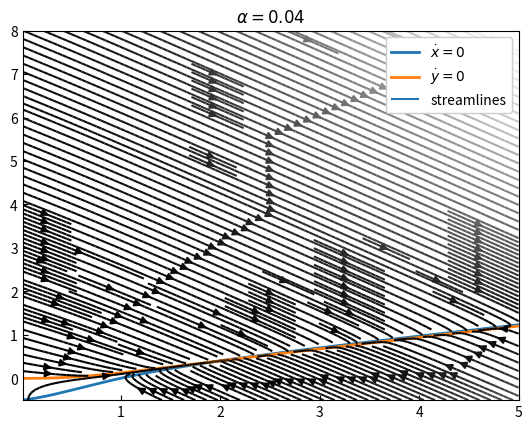
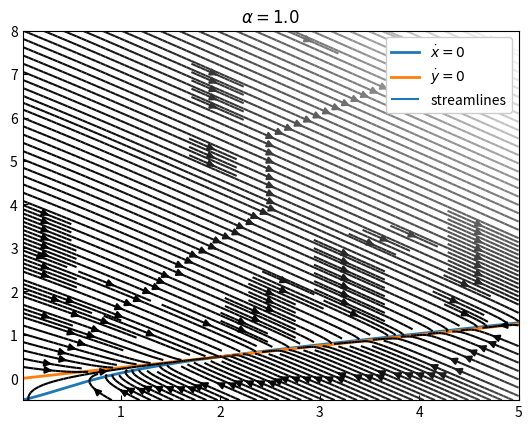
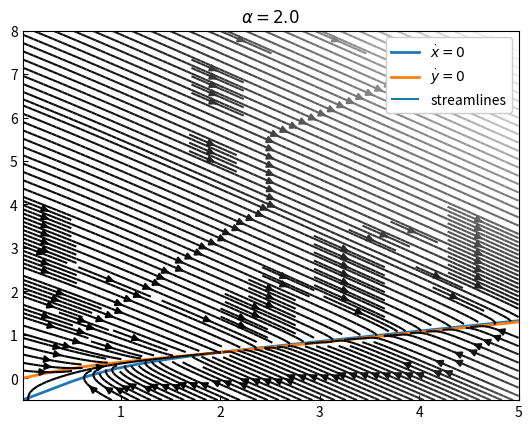
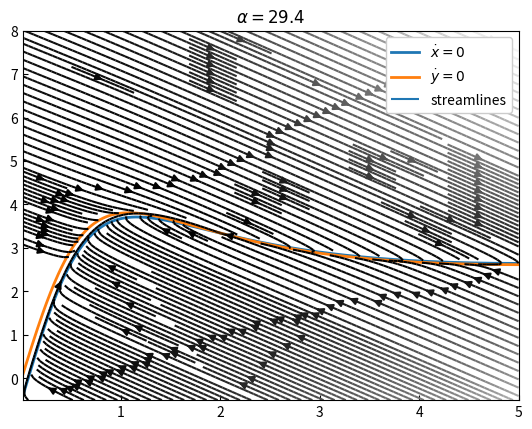
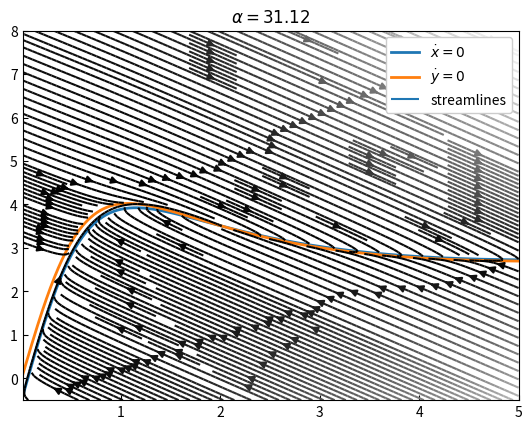
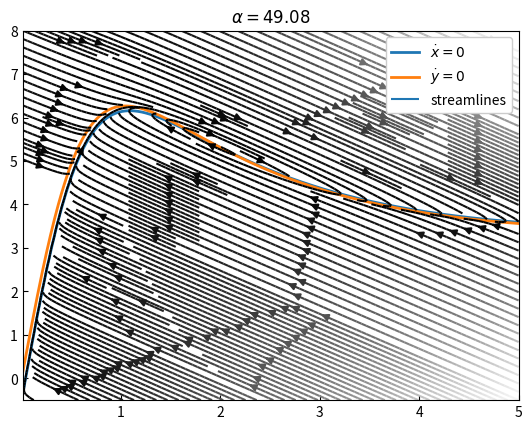
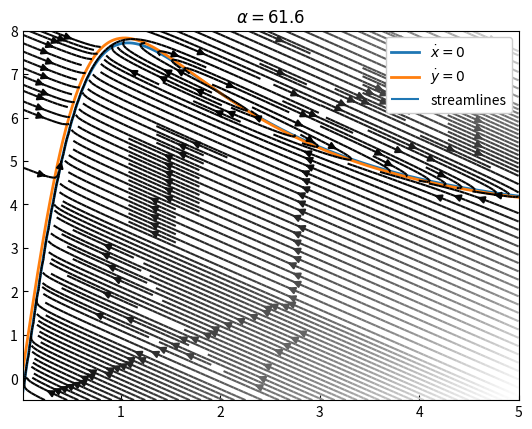

Write the Python code that produced these figures, in order.
import numpy as np
import matplotlib.pyplot as plt
import matplotlib as mpl

mpl.rcParams['pdf.fonttype'] = 42

x = np.linspace(0.01, 5, 501)
xx, yy = np.meshgrid(np.linspace(0.01, 5, 101), np.linspace(-0.5, 8, 101))

k1plus, k1minus, k2plus, k2minus, k3plus, k3minus = [1, 0.5, 2, 0.5, 2, 0.5]
V = 100
a = 100 / V
c = 400 / V
b = np.unique(np.logspace(0, 11, 135, base=2).astype(int)) / V
alphas = b * k2plus * k3plus / (c * k2minus * k3minus)


inds = [0, 23, 35, 82, 83, 91, 95]
plt.close('all')
for ind, B in enumerate(b[(inds)]):
    y_xdot0 = (-k1plus * a + k1minus * x + k2plus * B * x + k3minus * x**3) / (c * k2minus + x**2 * k3plus)
    y_ydot0 = (k3minus * x**3 + k2plus * B * x) / (c * k2minus + x**2 * k3plus)
    xdot = k1plus * a - k1minus * xx - k2plus * B * xx + k2minus * yy * c + k3plus * xx**2 * yy - k3minus * xx**3
    ydot = -(- k2plus * B * xx + k2minus * yy * c + k3plus * xx**2 * yy - k3minus * xx**3)
    fig, ax = plt.subplots()
    ax.plot(x, y_xdot0, lw=2, label=r'$\dot{x} = 0$')
    ax.plot(x, y_ydot0, lw=2, label=r'$\dot{y} = 0$')
    ax.streamplot(xx, yy, xdot, ydot, color=np.sqrt(xdot**2 + ydot**2), cmap='Greys_r', density=3)
    # ax.plot([xss, v[inds[ind]][0, 0]], [yss[inds[ind]], v[inds[ind]][1,0]], 'r')
    # ax.plot([xss, v[inds[ind]][0, 1]], [yss[inds[ind]], v[inds[ind]][1,1]], 'r')
    ax.set(title=r'$\alpha = {a}$'.format(a=alphas[inds[ind]]))
    ax.legend([r'$\dot{x}=0$', r'$\dot{y}=0$', 'streamlines'], loc='upper right', framealpha=1)
    ax.tick_params(which='both', direction='in')
    # [redacted]

plt.show()
